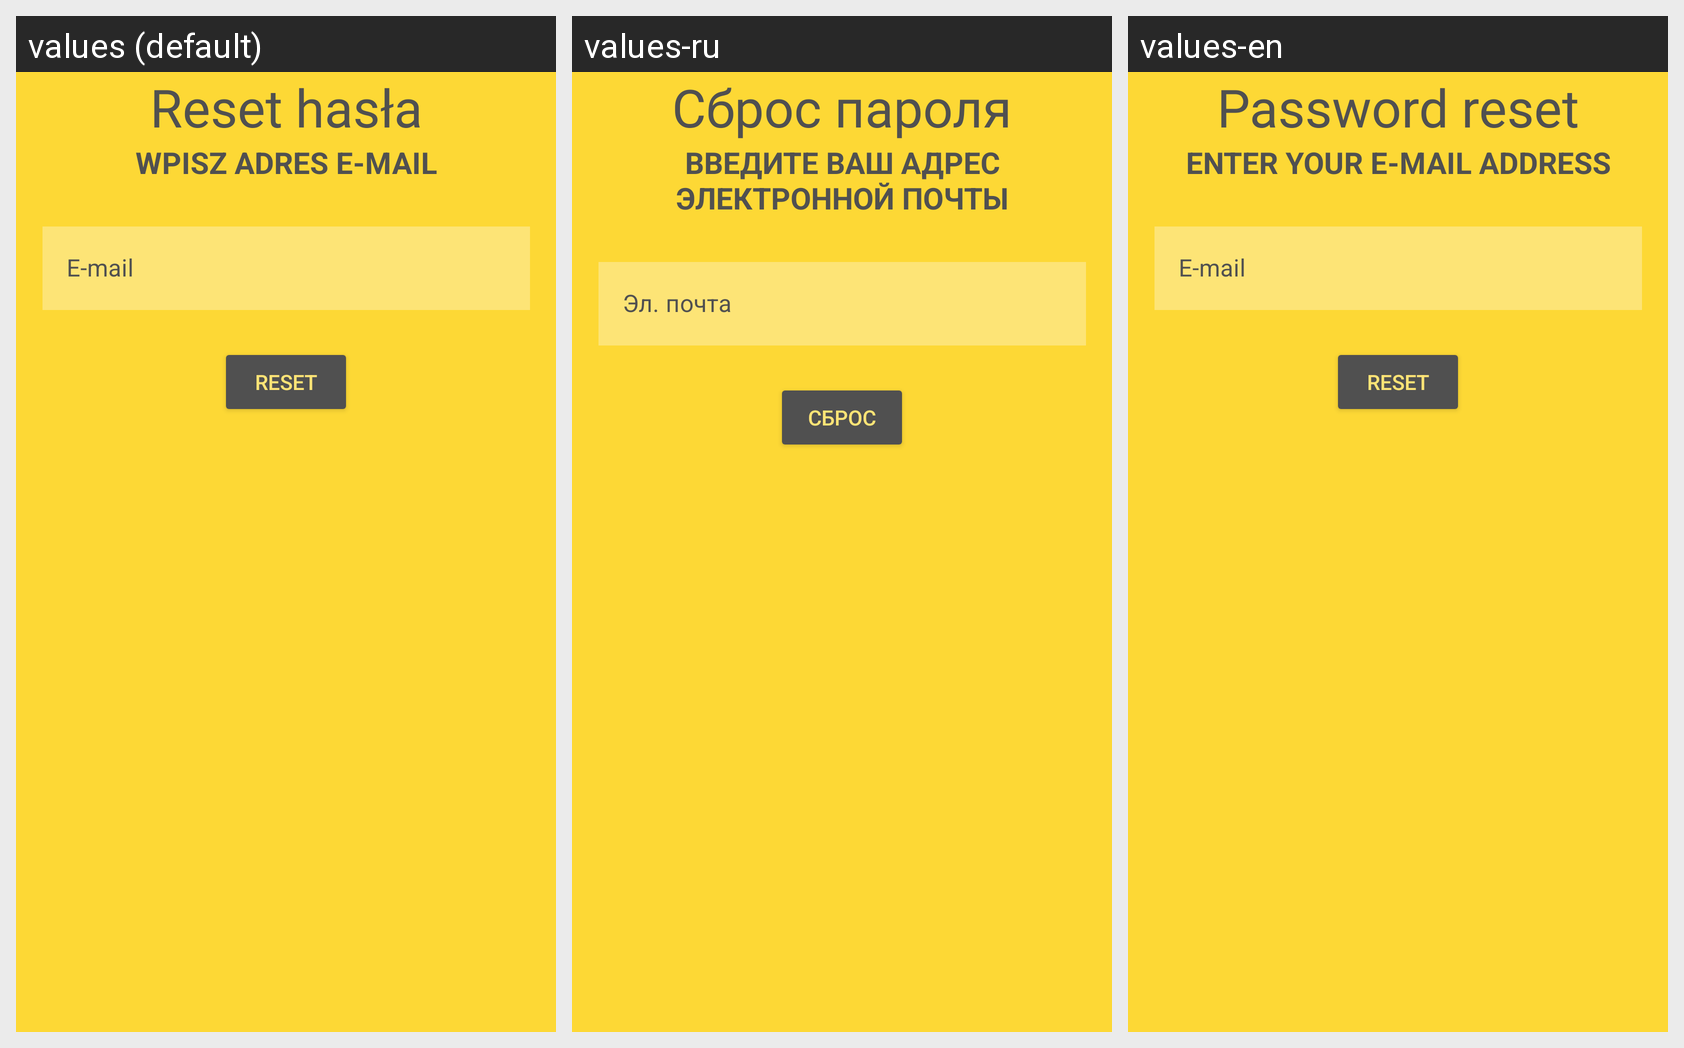

The Android screen above is rendered under several locales of the same app. Produce the string resources it draws, with the default and per-locale values.
Android screen res/layout/dialog_forgot_password.xml rendered under 3 locales, left to right: values (default), values-ru, values-en. Device: Nexus 5 (rendered at 1080×1920; each locale shown at half size, 540×960, under a caption strip naming it); theme Theme.CarAssistant.
Strings drawn on this screen, with the default value and each locale's value (text and hints the layout hard-codes, and strings that could not be matched under every locale, appear in the picture but are not listed):

reset_password_header
  values: Reset hasła
  values-ru: Сброс пароля
  values-en: Password reset

reset_password_message
  values: Wpisz adres e-mail
  values-ru: Введите ваш адрес электронной почты
  values-en: Enter your e-mail address

reset_password_email
  values: E-mail
  values-ru: Эл. почта
  values-en: E-mail

reset_password_button
  values: Reset
  values-ru: Сброс
  values-en: Reset
